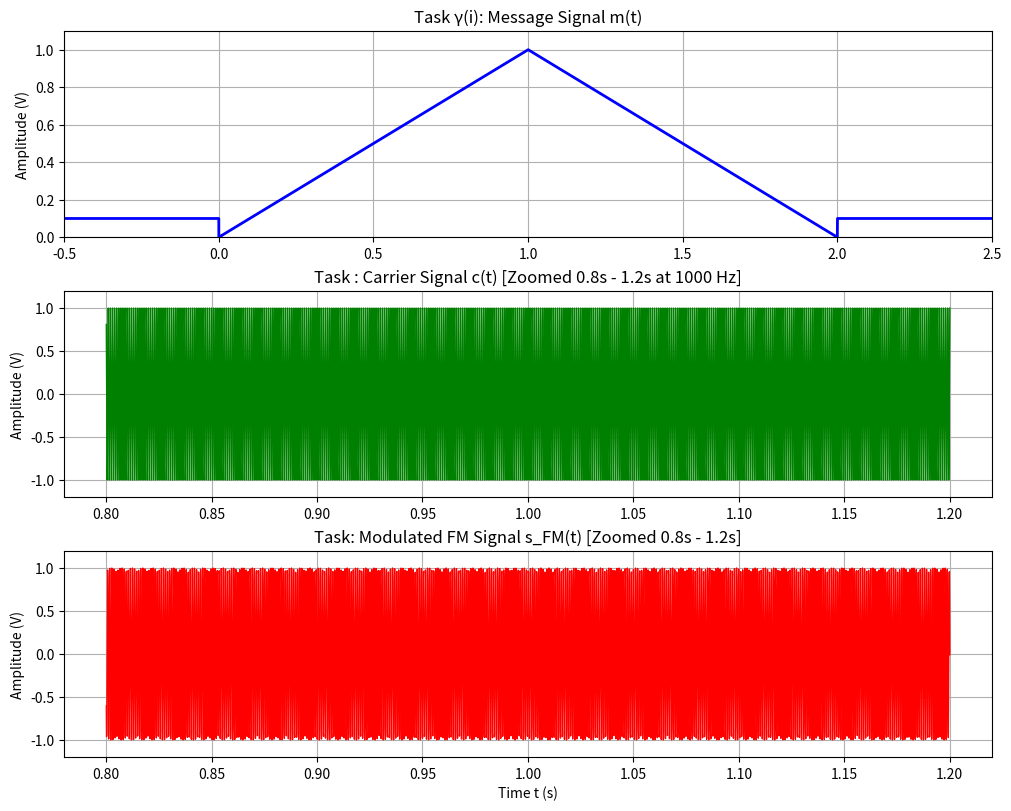
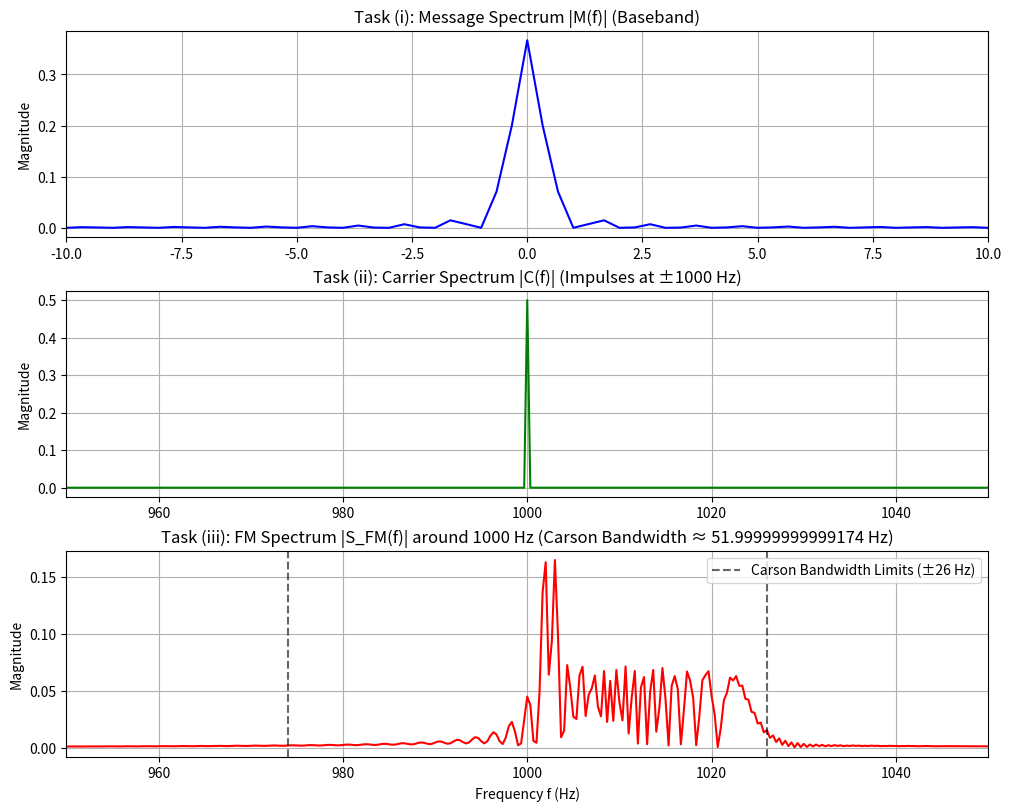

The script that saved these images, in order:
import matplotlib.pyplot as plt
import numpy as np
from scipy.fft import fft, fftfreq, fftshift

# 1. Sampling Configuration
fs = 10000  # Sampling frequency: 10 kHz (>> 2*fc for high resolution)
dt = 1 / fs
t = np.arange(-0.5, 2.5, dt)  # Time window: -0.5 to 2.5 seconds
N = len(t)

# 2. Piecewise Message Signal m(t) 
m = np.full_like(t, 0.1)  # Default value: 0.1 V ("otherwise")
mask1 = (t >= 0.0) & (t < 1.0)
mask2 = (t >= 1.0) & (t <= 2.0)

m[mask1] = t[mask1]
m[mask2] = -t[mask2] + 2.0

# 3. Carrier Signal c(t) 
Ac = 1.0
fc = 1000.0  # Carrier frequency: 1000 Hz
c = Ac * np.cos(2 * np.pi * fc * t)

# 4. FM Modulated Signal s_FM(t) 
kf = 25.0  # Frequency deviation constant: 25 Hz/V

# Instantaneous phase via numerical integration (cumsum * dt)
phase = 2 * np.pi * fc * t + 2 * np.pi * kf * dt * np.cumsum(m)
s_fm = Ac * np.cos(phase)

f_min = fc + kf * np.min(m[(t >= 0) & (t <= 2)])
f_max = fc + kf * np.max(m)
delta_f = kf * np.max(m)
Bm = 1.0  # Significant baseband bandwidth of message (~1 Hz)
beta = delta_f / Bm
B_fm_carson = 2 * (delta_f + Bm)


print(
    f"Task (α) Instantaneous Frequency Range: [{f_min:.1f} Hz, {f_max:.1f} Hz]"
)
print(
    f"Task (ε) Modulation Index (β):          {beta:.1f} (Wideband FM)"
)
print(
    f"Task (β) Carson's FM Bandwidth (B_FM):  {B_fm_carson:.1f} Hz"
)
print("-" * 40)

# 5. FFT Spectral Analysis 
freqs = fftshift(fftfreq(N, dt))
M_f = fftshift(fft(m)) / N
C_f = fftshift(fft(c)) / N
S_fm_f = fftshift(fft(s_fm)) / N


# Figure 1: Time-Domain Waveforms 
fig1, axs1 = plt.subplots(3, 1, figsize=(10, 8), constrained_layout=True)

axs1[0].plot(t, m, "b", linewidth=2)
axs1[0].set(
    title="Task γ(i): Message Signal m(t)",
    ylabel="Amplitude (V)",
    xlim=(-0.5, 2.5),
    ylim=(0, 1.1),
)
axs1[0].grid(True)

# Zoomed window (0.8s to 1.2s) to visibly see carrier & FM oscillations
zoom_t = (t >= 0.8) & (t <= 1.2)

axs1[1].plot(t[zoom_t], c[zoom_t], "g", linewidth=1)
axs1[1].set(
    title="Task : Carrier Signal c(t) [Zoomed 0.8s - 1.2s at 1000 Hz]",
    ylabel="Amplitude (V)",
    ylim=(-1.2, 1.2),
)
axs1[1].grid(True)

axs1[2].plot(t[zoom_t], s_fm[zoom_t], "r", linewidth=1)
axs1[2].set(
    title="Task: Modulated FM Signal s_FM(t) [Zoomed 0.8s - 1.2s]",
    xlabel="Time t (s)",
    ylabel="Amplitude (V)",
    ylim=(-1.2, 1.2),
)
axs1[2].grid(True)

# Figure 2: Frequency-Domain Spectra 
fig2, axs2 = plt.subplots(3, 1, figsize=(10, 8), constrained_layout=True)

axs2[0].plot(freqs, np.abs(M_f), "b", linewidth=1.5)
axs2[0].set(
    title="Task (i): Message Spectrum |M(f)| (Baseband)",
    ylabel="Magnitude",
    xlim=(-10, 10),
)
axs2[0].grid(True)

axs2[1].plot(freqs, np.abs(C_f), "g", linewidth=1.5)
axs2[1].set(
    title="Task (ii): Carrier Spectrum |C(f)| (Impulses at ±1000 Hz)",
    ylabel="Magnitude",
    xlim=(950, 1050),
)
axs2[1].grid(True)

axs2[2].plot(freqs, np.abs(S_fm_f), "r", linewidth=1.5)
axs2[2].axvline(
    fc - B_fm_carson / 2,
    color="k",
    linestyle="--",
    alpha=0.6,
    label="Carson Bandwidth Limits (±26 Hz)",
)
axs2[2].axvline(fc + B_fm_carson / 2, color="k", linestyle="--", alpha=0.6)
axs2[2].set(
    title=f"Task (iii): FM Spectrum |S_FM(f)| around 1000 Hz (Carson Bandwidth ≈ {B_fm_carson} Hz)",
    xlabel="Frequency f (Hz)",
    ylabel="Magnitude",
    xlim=(950, 1050),
)
axs2[2].legend(loc="upper right")
axs2[2].grid(True)

plt.show()
